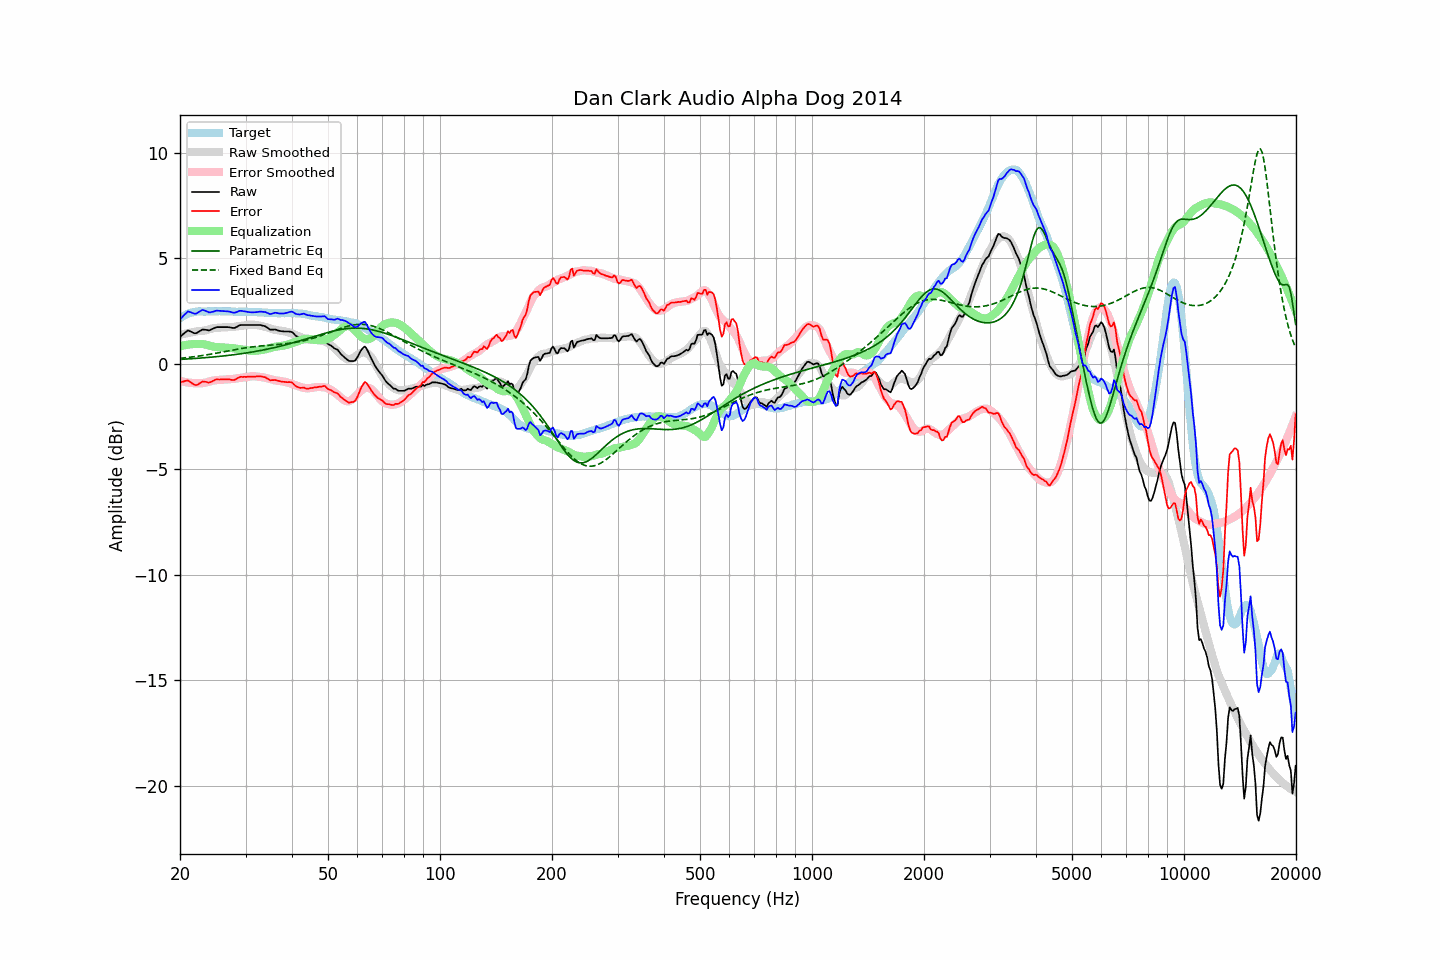

The file beside this chart, header and first rows:
frequency, raw, error, smoothed, error_smoothed, equalization, parametric_eq, fixed_band_eq, equalized_raw, equalized_smoothed, target
20.00, 1.27, -0.89, 1.36, -0.82, 0.82, 0.20, 0.25, 2.08, 2.18, 2.15
20.20, 1.33, -0.88, 1.38, -0.84, 0.84, 0.20, 0.26, 2.17, 2.22, 2.20
20.40, 1.40, -0.86, 1.40, -0.86, 0.86, 0.21, 0.26, 2.25, 2.26, 2.25
20.61, 1.46, -0.83, 1.42, -0.87, 0.87, 0.21, 0.27, 2.33, 2.29, 2.28
20.81, 1.52, -0.82, 1.43, -0.89, 0.89, 0.21, 0.28, 2.41, 2.32, 2.33
21.02, 1.58, -0.80, 1.45, -0.90, 0.90, 0.22, 0.29, 2.48, 2.35, 2.37
21.23, 1.54, -0.86, 1.46, -0.91, 0.91, 0.22, 0.30, 2.45, 2.37, 2.39
21.44, 1.51, -0.91, 1.48, -0.92, 0.92, 0.23, 0.31, 2.42, 2.40, 2.41
21.66, 1.47, -0.96, 1.49, -0.92, 0.92, 0.23, 0.32, 2.39, 2.42, 2.43
21.87, 1.44, -1.01, 1.51, -0.93, 0.93, 0.24, 0.33, 2.36, 2.43, 2.44
22.09, 1.44, -1.03, 1.52, -0.93, 0.93, 0.25, 0.34, 2.37, 2.45, 2.46
22.31, 1.48, -0.99, 1.53, -0.93, 0.93, 0.25, 0.35, 2.41, 2.46, 2.47
22.54, 1.53, -0.95, 1.54, -0.93, 0.93, 0.26, 0.36, 2.46, 2.47, 2.47
22.76, 1.57, -0.90, 1.54, -0.93, 0.93, 0.26, 0.37, 2.50, 2.47, 2.47
22.99, 1.62, -0.85, 1.55, -0.93, 0.93, 0.27, 0.38, 2.54, 2.48, 2.46
23.22, 1.61, -0.86, 1.56, -0.92, 0.92, 0.27, 0.39, 2.52, 2.48, 2.46
23.45, 1.60, -0.87, 1.58, -0.90, 0.90, 0.28, 0.41, 2.50, 2.48, 2.46
23.69, 1.59, -0.89, 1.60, -0.88, 0.88, 0.29, 0.42, 2.46, 2.48, 2.47
23.92, 1.57, -0.91, 1.62, -0.85, 0.85, 0.29, 0.43, 2.42, 2.48, 2.47
24.16, 1.60, -0.88, 1.64, -0.83, 0.83, 0.30, 0.44, 2.43, 2.48, 2.47
24.40, 1.64, -0.84, 1.66, -0.81, 0.81, 0.31, 0.46, 2.45, 2.48, 2.48
24.65, 1.67, -0.81, 1.68, -0.80, 0.80, 0.31, 0.47, 2.47, 2.47, 2.47
24.89, 1.71, -0.77, 1.69, -0.79, 0.79, 0.32, 0.48, 2.50, 2.48, 2.47
25.14, 1.73, -0.75, 1.69, -0.78, 0.78, 0.33, 0.50, 2.51, 2.48, 2.47
25.39, 1.73, -0.76, 1.70, -0.78, 0.78, 0.34, 0.51, 2.50, 2.48, 2.48
25.65, 1.73, -0.76, 1.70, -0.77, 0.77, 0.34, 0.53, 2.50, 2.48, 2.48
25.91, 1.73, -0.75, 1.71, -0.77, 0.77, 0.35, 0.54, 2.50, 2.48, 2.47
26.16, 1.73, -0.75, 1.71, -0.76, 0.76, 0.36, 0.56, 2.49, 2.48, 2.47
26.43, 1.73, -0.75, 1.72, -0.75, 0.75, 0.37, 0.57, 2.48, 2.47, 2.47
26.69, 1.73, -0.75, 1.72, -0.75, 0.75, 0.38, 0.59, 2.48, 2.47, 2.47
26.96, 1.73, -0.75, 1.73, -0.74, 0.74, 0.39, 0.60, 2.47, 2.47, 2.47
27.23, 1.72, -0.76, 1.73, -0.74, 0.74, 0.40, 0.61, 2.46, 2.47, 2.47
27.50, 1.70, -0.78, 1.73, -0.74, 0.74, 0.41, 0.63, 2.43, 2.47, 2.47
27.77, 1.69, -0.78, 1.74, -0.73, 0.73, 0.41, 0.64, 2.42, 2.47, 2.46
28.05, 1.69, -0.78, 1.75, -0.72, 0.72, 0.42, 0.66, 2.41, 2.46, 2.46
28.33, 1.73, -0.73, 1.76, -0.71, 0.71, 0.43, 0.67, 2.44, 2.46, 2.45
28.62, 1.77, -0.69, 1.77, -0.70, 0.70, 0.44, 0.69, 2.46, 2.46, 2.45
28.90, 1.82, -0.65, 1.78, -0.68, 0.68, 0.46, 0.70, 2.50, 2.46, 2.46
29.19, 1.83, -0.63, 1.79, -0.67, 0.67, 0.47, 0.71, 2.50, 2.46, 2.45
29.48, 1.83, -0.64, 1.80, -0.66, 0.66, 0.48, 0.72, 2.49, 2.46, 2.46
29.78, 1.83, -0.63, 1.81, -0.65, 0.65, 0.49, 0.74, 2.47, 2.46, 2.45
30.08, 1.83, -0.64, 1.82, -0.63, 0.63, 0.50, 0.75, 2.46, 2.45, 2.46
30.38, 1.83, -0.63, 1.83, -0.62, 0.62, 0.51, 0.76, 2.45, 2.45, 2.45
30.68, 1.83, -0.63, 1.84, -0.61, 0.61, 0.52, 0.77, 2.44, 2.45, 2.45
30.99, 1.83, -0.63, 1.85, -0.60, 0.60, 0.54, 0.78, 2.43, 2.45, 2.45
31.30, 1.83, -0.62, 1.85, -0.60, 0.60, 0.55, 0.79, 2.43, 2.45, 2.44
31.61, 1.83, -0.62, 1.84, -0.60, 0.60, 0.56, 0.80, 2.43, 2.44, 2.44
31.93, 1.83, -0.62, 1.83, -0.61, 0.61, 0.58, 0.81, 2.43, 2.44, 2.44
32.24, 1.83, -0.61, 1.82, -0.62, 0.62, 0.59, 0.82, 2.44, 2.44, 2.43
32.57, 1.83, -0.61, 1.81, -0.63, 0.63, 0.60, 0.83, 2.45, 2.43, 2.43
32.89, 1.83, -0.61, 1.79, -0.63, 0.63, 0.62, 0.83, 2.46, 2.43, 2.43
33.22, 1.81, -0.62, 1.78, -0.65, 0.65, 0.63, 0.84, 2.45, 2.42, 2.42
33.55, 1.79, -0.64, 1.76, -0.66, 0.66, 0.65, 0.85, 2.45, 2.42, 2.42
33.89, 1.77, -0.65, 1.74, -0.68, 0.68, 0.66, 0.85, 2.44, 2.41, 2.41
34.23, 1.72, -0.70, 1.72, -0.69, 0.69, 0.68, 0.86, 2.41, 2.41, 2.41
34.57, 1.67, -0.74, 1.69, -0.71, 0.71, 0.69, 0.87, 2.38, 2.41, 2.40
34.92, 1.61, -0.79, 1.67, -0.73, 0.73, 0.71, 0.87, 2.34, 2.40, 2.40
35.27, 1.61, -0.79, 1.64, -0.75, 0.75, 0.73, 0.88, 2.36, 2.40, 2.39
35.62, 1.61, -0.79, 1.62, -0.77, 0.77, 0.74, 0.89, 2.38, 2.40, 2.39
35.97, 1.62, -0.78, 1.60, -0.79, 0.79, 0.76, 0.89, 2.41, 2.39, 2.39
... 635 more rows
